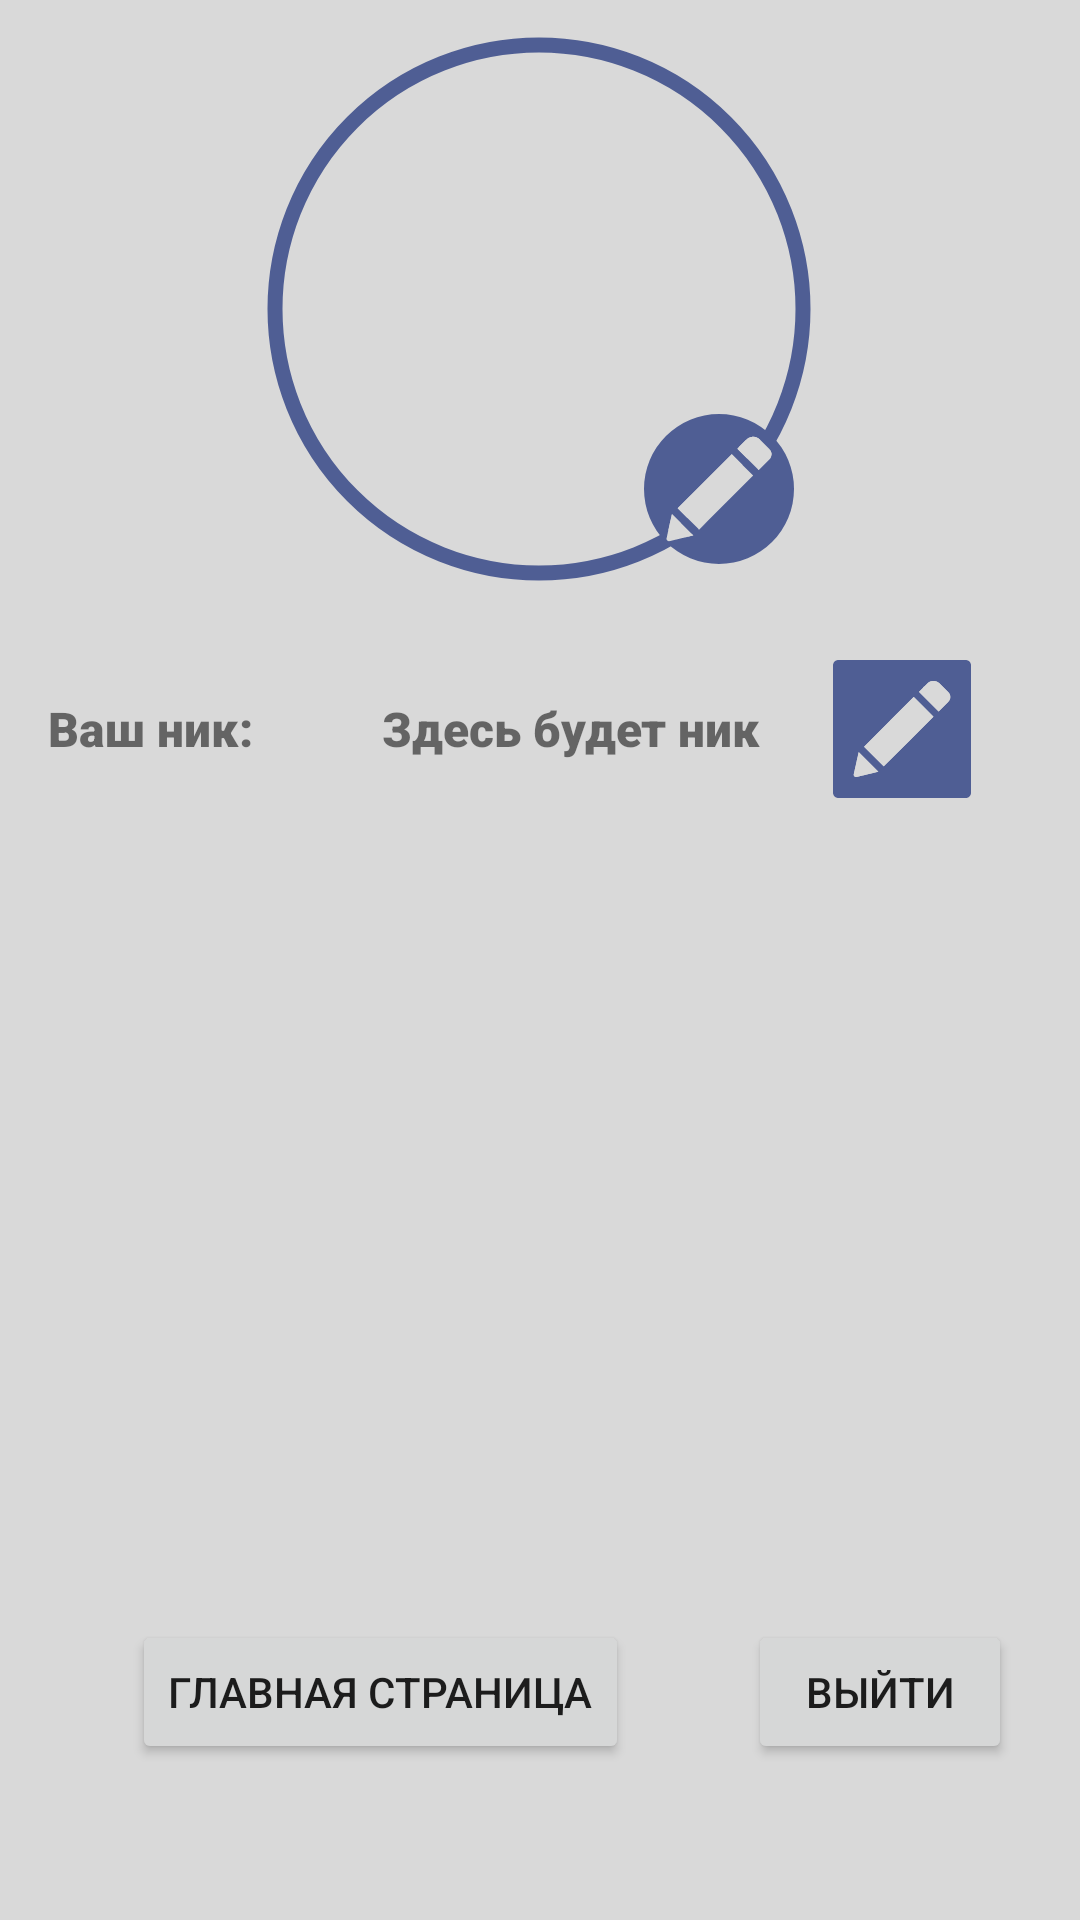

Write the Android layout XML for this screen, with the resource values it uses.
<!-- AndroidManifest.xml: application theme Theme.FieldOfMiraclesWithYakudorovich -->
<!-- res/layout/activity_settings.xml -->
<?xml version="1.0" encoding="utf-8"?>
<androidx.constraintlayout.widget.ConstraintLayout xmlns:android="http://schemas.android.com/apk/res/android"
    xmlns:app="http://schemas.android.com/apk/res-auto"
    xmlns:tools="http://schemas.android.com/tools"
    android:id="@+id/layout"
    android:layout_width="match_parent"
    android:layout_height="match_parent"
    android:background="@color/light_background">

    <Button
        android:id="@+id/mainPageButton"
        android:layout_width="wrap_content"
        android:layout_height="wrap_content"
        android:layout_marginStart="44dp"
        android:layout_marginBottom="52dp"
        android:text="Главная страница"
        app:layout_constraintBottom_toBottomOf="parent"
        app:layout_constraintStart_toStartOf="parent" />

    <Button
        android:id="@+id/exitButton"
        android:layout_width="wrap_content"
        android:layout_height="wrap_content"
        android:layout_marginBottom="52dp"
        android:text="Выйти"
        app:layout_constraintBottom_toBottomOf="parent"
        app:layout_constraintEnd_toEndOf="parent"
        app:layout_constraintHorizontal_bias="0.636"
        app:layout_constraintStart_toEndOf="@+id/mainPageButton" />

    <com.google.android.material.imageview.ShapeableImageView
        android:id="@+id/avatarImage"
        android:layout_width="186dp"
        android:layout_height="186dp"
        android:layout_margin="10dp"
        android:padding="5dp"
        android:scaleType="centerCrop"
        app:layout_constraintEnd_toEndOf="parent"
        app:layout_constraintHorizontal_bias="0.497"
        app:layout_constraintStart_toStartOf="parent"
        app:layout_constraintTop_toTopOf="parent"
        app:shapeAppearanceOverlay="@style/circle"
        app:srcCompat="@drawable/img"
        app:strokeColor="@color/dark_background"
        app:strokeWidth="5dp" />

    <TextView
        android:id="@+id/nickName"
        android:layout_width="wrap_content"
        android:layout_height="46dp"
        android:layout_marginTop="24dp"
        android:fontFamily="sans-serif-black"
        android:gravity="center"
        android:text="Здесь будет ник"
        android:textSize="16sp"
        android:textStyle="bold"
        app:layout_constraintEnd_toEndOf="parent"
        app:layout_constraintHorizontal_bias="0.288"
        app:layout_constraintStart_toEndOf="@+id/nickName2"
        app:layout_constraintTop_toBottomOf="@+id/avatarImage" />

    <TextView
        android:id="@+id/nickName2"
        android:layout_width="wrap_content"
        android:layout_height="46dp"
        android:layout_marginStart="16dp"
        android:layout_marginTop="24dp"
        android:fontFamily="sans-serif-black"
        android:gravity="center"
        android:text="Ваш ник:"
        android:textSize="16sp"
        android:textStyle="bold"
        app:layout_constraintStart_toStartOf="parent"
        app:layout_constraintTop_toBottomOf="@+id/avatarImage" />

    <ImageView
        android:id="@+id/changeNicknameButton"
        android:layout_width="46dp"
        android:layout_height="46dp"
        android:layout_marginStart="24dp"
        android:layout_marginTop="24dp"
        app:layout_constraintStart_toEndOf="@+id/nickName"
        app:layout_constraintTop_toBottomOf="@+id/avatarImage"
        app:srcCompat="@drawable/ic_pen" />

    <com.google.android.material.imageview.ShapeableImageView
        android:id="@+id/changeAvatarButton"
        android:layout_width="50dp"
        android:layout_height="50dp"
        android:layout_marginEnd="8dp"
        android:layout_marginBottom="8dp"
        app:layout_constraintBottom_toBottomOf="@+id/avatarImage"
        app:layout_constraintEnd_toEndOf="@+id/avatarImage"
        app:shapeAppearanceOverlay="@style/circle"
        app:srcCompat="@drawable/ic_pen" />

</androidx.constraintlayout.widget.ConstraintLayout>
<!-- resources referenced by this layout -->
<resources>
  <color name="dark_background">#4F5E94</color>
  <color name="light_background">#D9D9D9</color>
  <!-- drawable ic_pen (drawable) -->
  <vector xmlns:android="http://schemas.android.com/apk/res/android"
      android:width="512dp"
      android:height="512dp"
      android:viewportWidth="512"
      android:viewportHeight="512">
    <path
        android:pathData="M17.78,0L494.07,0C503.37,0.63 511.28,8.53 512,17.81L512,493.97C511.4,503.49 503.17,511.61 493.63,512L18,512C8.68,511.4 0.73,503.51 0,494.21L0,17.75C0.73,8.53 8.56,0.72 17.78,0M349.97,86.97C339.51,97.36 329.11,107.81 318.68,118.24C342.98,142.54 367.26,166.86 391.59,191.12C403.83,178.85 416.15,166.65 428.34,154.33C437.26,145.38 437.43,129.56 428.66,120.45C417.76,109.34 406.66,98.4 395.66,87.38C390.7,82.32 384.08,78.91 377.05,78.01C367.28,76.57 356.97,80.01 349.97,86.97M115.17,321.73C139.46,346.03 163.73,370.35 188.03,394.65C249.57,333.15 311.09,271.64 372.58,210.09C348.3,185.77 323.98,161.49 299.68,137.2C238.18,198.71 176.69,260.24 115.17,321.73M95.42,341.48C89.31,368.97 83.13,396.44 77.1,423.94C75.34,429.67 81.25,435.75 87.03,434.02C114.13,427.58 141.21,421.02 168.26,414.37C144,390.05 119.7,365.78 95.42,341.48Z"
        android:fillColor="#4f5e94"/>
    <path
        android:pathData="M349.97,86.97C356.97,80.01 367.28,76.57 377.05,78.01C384.08,78.91 390.7,82.32 395.66,87.38C406.66,98.4 417.76,109.34 428.66,120.45C437.43,129.56 437.26,145.38 428.34,154.33C416.15,166.65 403.83,178.85 391.59,191.12C367.26,166.86 342.98,142.54 318.68,118.24C329.11,107.81 339.51,97.36 349.97,86.97Z"
        android:fillColor="#d9d9d9"/>
    <path
        android:pathData="M115.17,321.73C176.69,260.24 238.18,198.71 299.68,137.2C323.98,161.49 348.3,185.77 372.58,210.09C311.09,271.64 249.57,333.15 188.03,394.65C163.73,370.35 139.46,346.03 115.17,321.73Z"
        android:fillColor="#d9d9d9"/>
    <path
        android:pathData="M95.42,341.48C119.7,365.78 144,390.05 168.26,414.37C141.21,421.02 114.13,427.58 87.03,434.02C81.25,435.75 75.34,429.67 77.1,423.94C83.13,396.44 89.31,368.97 95.42,341.48Z"
        android:fillColor="#d9d9d9"/>
  </vector>
  <style name="circle">
          <item name="cornerSize">50%</item>
      </style>
  <style name="Theme.FieldOfMiraclesWithYakudorovich" parent="Theme.MaterialComponents.DayNight.DarkActionBar">
          
          <item name="colorPrimary">@color/dark_background</item>
          <item name="colorPrimaryVariant">@color/accent_purple</item>
          <item name="colorOnPrimary">@color/light_background</item>
          
          <item name="colorSecondary">@color/teal_200</item>
          <item name="colorSecondaryVariant">@color/teal_700</item>
          <item name="colorOnSecondary">@color/black</item>
          
          <item name="android:statusBarColor" tools:targetApi="l">?attr/colorPrimaryVariant</item>
          
      </style>
  <color name="accent_purple">#7361E2</color>
  <color name="teal_200">#FF03DAC5</color>
  <color name="teal_700">#FF018786</color>
  <color name="black">#FF000000</color>
</resources>
